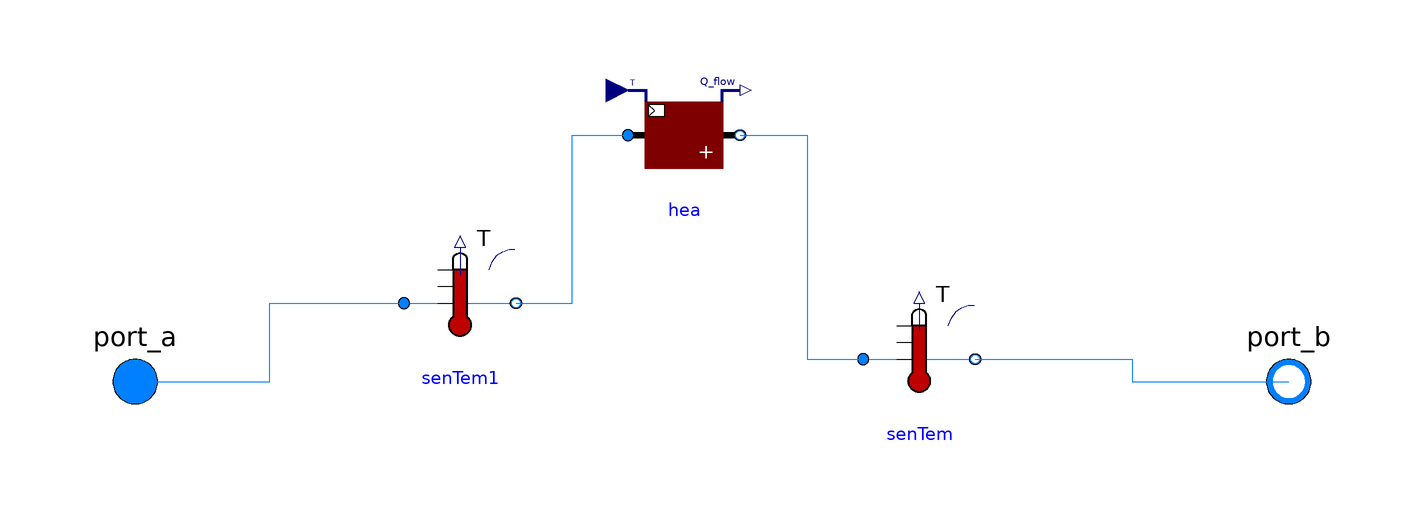

Above is the diagram view of the following Modelica model: its components placed by their Placement annotations and its connect equations drawn as lines.

model HeatCapacitySensor
    package MediumAir = Buildings.Media.Air;
  package MediumWater = Buildings.Media.Water;
  Modelica.Fluid.Interfaces.FluidPort_a port_a
    annotation (Placement(transformation(extent={{-112,-10},{-92,10}})));
  Modelica.Fluid.Interfaces.FluidPort_b port_b
    annotation (Placement(transformation(extent={{94,-10},{114,10}})));
  Buildings.Fluid.HeatExchangers.Heater_T hea(
    redeclare package Medium = MediumWater,
    m_flow_nominal=0.2,
    dp_nominal=0)
    annotation (Placement(transformation(extent={{-14,34},{6,54}})));
  Buildings.Fluid.Sensors.TemperatureTwoPort senTem1(redeclare package Medium =
        MediumWater, m_flow_nominal=1)
    annotation (Placement(transformation(extent={{-54,4},{-34,24}})));
  Buildings.Fluid.Sensors.TemperatureTwoPort senTem(redeclare package Medium =
        MediumWater, m_flow_nominal=1)
    annotation (Placement(transformation(extent={{28,-6},{48,14}})));
equation
  connect(port_a, senTem1.port_a) annotation (Line(points={{-102,0},{-78,0},{
          -78,14},{-54,14}}, color={0,127,255}));
  connect(senTem1.port_b, hea.port_a) annotation (Line(points={{-34,14},{-24,14},
          {-24,44},{-14,44}}, color={0,127,255}));
  connect(hea.port_b, senTem.port_a) annotation (Line(points={{6,44},{18,44},{
          18,4},{28,4}}, color={0,127,255}));
  connect(senTem.port_b, port_b) annotation (Line(points={{48,4},{76,4},{76,0},
          {104,0}}, color={0,127,255}));
  annotation (Icon(coordinateSystem(preserveAspectRatio=false)), Diagram(
        coordinateSystem(preserveAspectRatio=false)));
end HeatCapacitySensor;